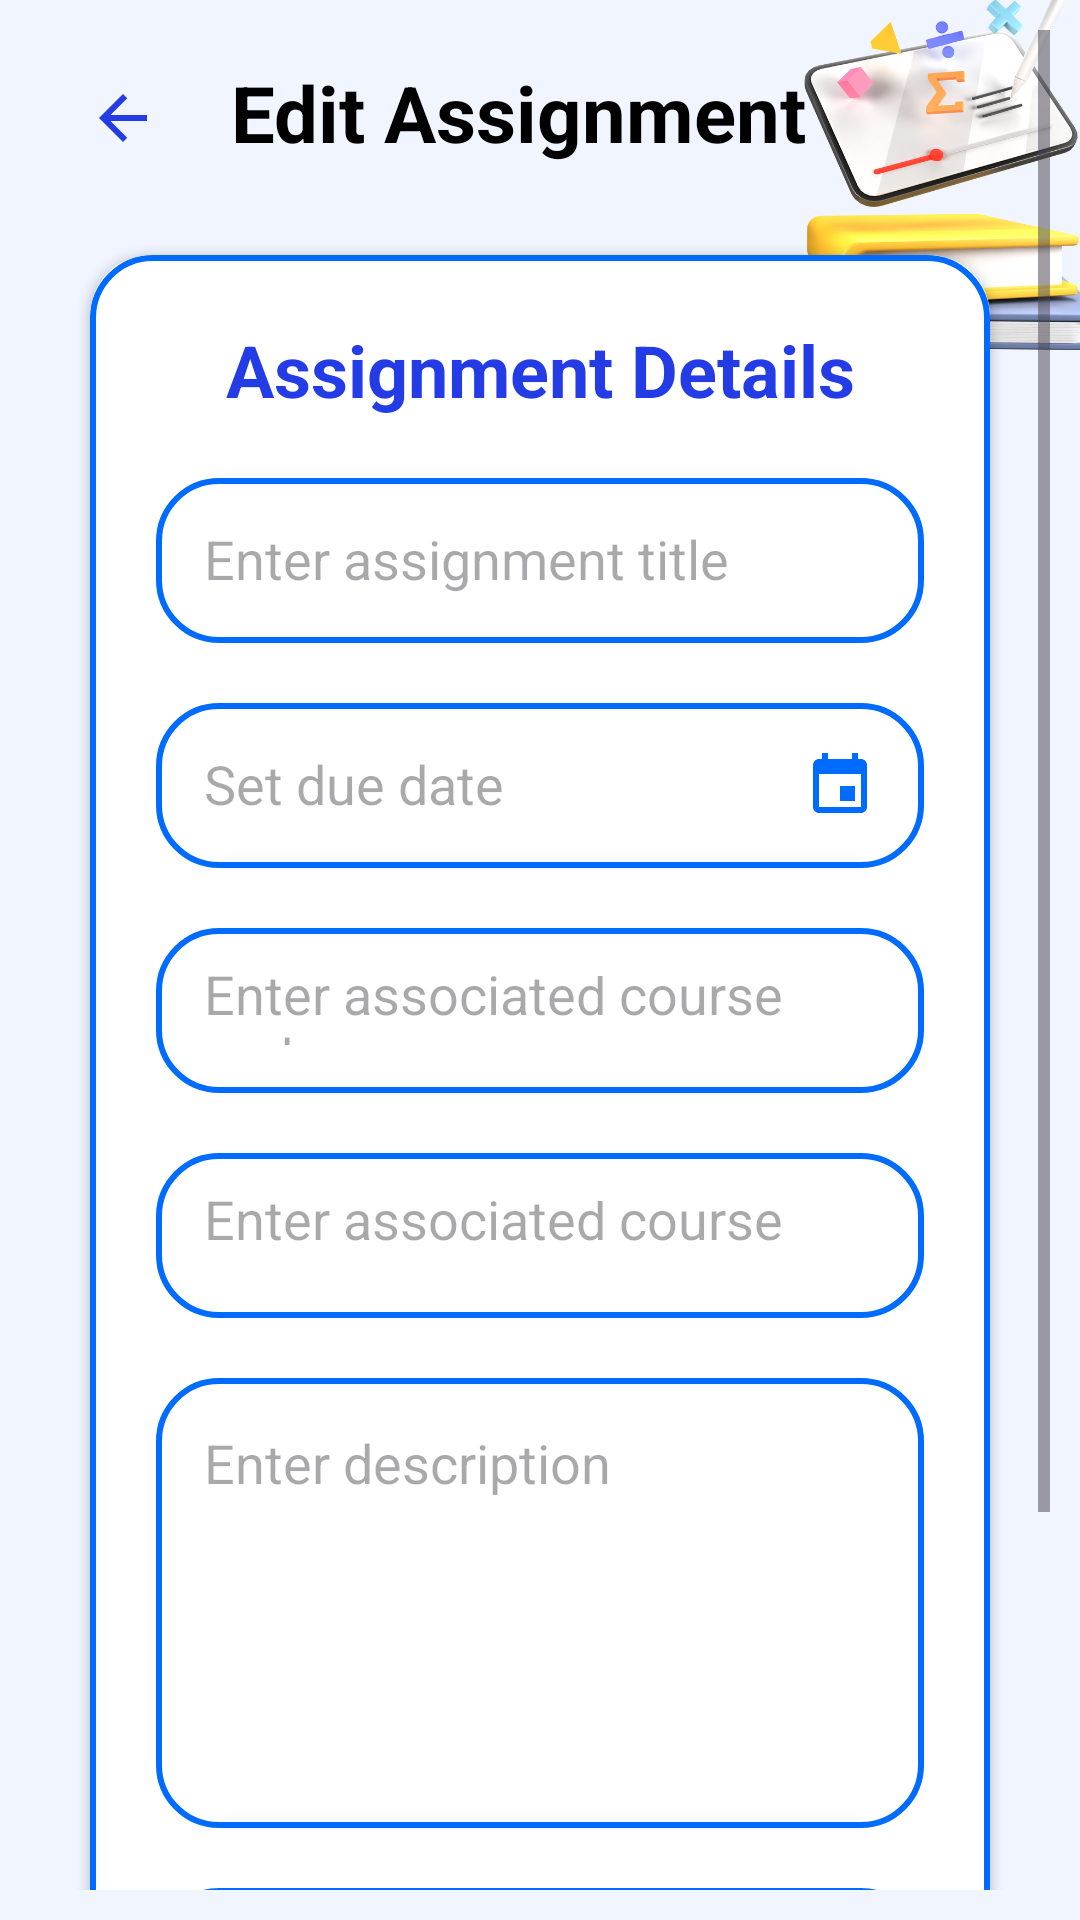

The Android layout XML behind this screen, and the referenced resources:
<!-- AndroidManifest.xml: application theme Theme.Project_JomStudy -->
<!-- res/layout/activity_edit_assignment.xml -->
<?xml version="1.0" encoding="utf-8"?>
<RelativeLayout xmlns:android="http://schemas.android.com/apk/res/android"
    xmlns:app="http://schemas.android.com/apk/res-auto"
    xmlns:tools="http://schemas.android.com/tools"
    android:id="@+id/main"
    android:layout_width="match_parent"
    android:layout_height="match_parent"
    android:padding="10dp"
    android:background="@drawable/coursebg"
    tools:context=".EditAssignment">

    <FrameLayout
        android:id="@+id/fragment"
        android:layout_width="match_parent"
        android:layout_height="match_parent">

        
        <ScrollView
            android:layout_width="match_parent"
            android:layout_height="match_parent">

            <LinearLayout
                android:layout_width="match_parent"
                android:layout_height="wrap_content"
                android:orientation="vertical">

                <LinearLayout
                    android:layout_width="match_parent"
                    android:layout_height="wrap_content"
                    android:layout_marginTop="10dp"
                    android:gravity="center_vertical"
                    android:orientation="horizontal">

                    <ImageButton
                        android:id="@+id/backButton"
                        android:layout_width="32dp"
                        android:layout_height="32dp"
                        android:layout_marginStart="15dp"
                        android:layout_marginTop="2dp"
                        android:background="?android:attr/selectableItemBackgroundBorderless"
                        android:src="@drawable/baseline_arrow_back_24" />

                    <TextView
                        android:layout_width="wrap_content"
                        android:layout_height="wrap_content"
                        android:layout_gravity="center"
                        android:layout_marginStart="20dp"
                        android:text="Edit Assignment"
                        android:textColor="@color/black"
                        android:textSize="26sp"
                        android:textStyle="bold" />

                </LinearLayout>

                <androidx.cardview.widget.CardView
                    android:layout_width="match_parent"
                    android:layout_height="wrap_content"
                    android:layout_marginStart="20dp"
                    android:layout_marginTop="30dp"
                    android:layout_marginEnd="20dp"
                    app:cardCornerRadius="20dp">

                    <LinearLayout
                        android:layout_width="match_parent"
                        android:layout_height="wrap_content"
                        android:layout_gravity="center_horizontal"
                        android:background="@drawable/custom_edit_text"
                        android:orientation="vertical"
                        android:padding="22dp">

                        <TextView
                            android:layout_width="match_parent"
                            android:layout_height="wrap_content"
                            android:text="Assignment Details"
                            android:textAlignment="center"
                            android:textColor="@color/blue_text"
                            android:textSize="24sp"
                            android:textStyle="bold" />

                        <EditText
                            android:id="@+id/assignmentTitle"
                            android:layout_width="match_parent"
                            android:layout_height="55dp"
                            android:layout_marginTop="20dp"
                            android:background="@drawable/custom_edit_text"
                            android:gravity="start|center_vertical"
                            android:hint="Enter assignment title"
                            android:padding="16dp"
                            android:textColor="@color/black" />

                        <EditText
                            android:id="@+id/duedate"
                            android:layout_width="match_parent"
                            android:layout_height="55dp"
                            android:layout_marginTop="20dp"
                            android:background="@drawable/custom_edit_text"
                            android:gravity="start|center_vertical"
                            android:inputType="date"
                            android:focusable="false"
                            android:drawableRight="@drawable/event_24dp_5f6368"
                            android:hint="Set due date"
                            android:padding="16dp"
                            android:textColor="@color/black" />

                        <EditText
                            android:id="@+id/courseCode"
                            android:layout_width="match_parent"
                            android:layout_height="55dp"
                            android:layout_marginTop="20dp"
                            android:background="@drawable/custom_edit_text"
                            android:gravity="start|center_vertical"
                            android:hint="Enter associated course code"
                            android:padding="16dp"
                            android:textColor="@color/black" />

                        <EditText
                            android:id="@+id/courseName"
                            android:layout_width="match_parent"
                            android:layout_height="55dp"
                            android:layout_marginTop="20dp"
                            android:background="@drawable/custom_edit_text"
                            android:gravity="start|center_vertical"
                            android:hint="Enter associated course name"
                            android:padding="16dp"
                            android:textColor="@color/black" />

                        <EditText
                            android:id="@+id/description"
                            android:layout_width="match_parent"
                            android:layout_height="150dp"
                            android:layout_marginTop="20dp"
                            android:background="@drawable/custom_edit_text"
                            android:gravity="start"
                            android:hint="Enter description"
                            android:padding="16dp"
                            android:textColor="@color/black" />

                        <EditText
                            android:id="@+id/progress"
                            android:layout_width="match_parent"
                            android:layout_height="55dp"
                            android:layout_marginTop="20dp"
                            android:background="@drawable/custom_edit_text"
                            android:gravity="start"
                            android:inputType="number"
                            android:hint="Enter progress"
                            android:padding="16dp"
                            android:textColor="@color/black" />

                        <Button
                            android:id="@+id/editAssignmentButton"
                            android:layout_width="match_parent"
                            android:layout_height="60dp"
                            android:layout_marginTop="22dp"
                            android:backgroundTint="@color/blue_text"
                            android:text="EDIT ASSIGNMENT"
                            android:textSize="18sp"
                            app:cornerRadius="20dp" />

                    </LinearLayout>
                </androidx.cardview.widget.CardView>
            </LinearLayout>
        </ScrollView>
    </FrameLayout>

</RelativeLayout>
<!-- resources referenced by this layout -->
<resources>
  <color name="black">#FF000000</color>
  <color name="blue_text">#233ce6</color>
  <!-- drawable baseline_arrow_back_24 (drawable) -->
  <vector xmlns:android="http://schemas.android.com/apk/res/android" android:autoMirrored="true" android:height="24dp" android:tint="@color/blue_text" android:viewportHeight="24" android:viewportWidth="24" android:width="24dp">
  
      <path android:fillColor="@android:color/white" android:pathData="M20,11H7.83l5.59,-5.59L12,4l-8,8 8,8 1.41,-1.41L7.83,13H20v-2z"/>
      
  </vector>
  <!-- drawable coursebg: png bitmap (drawable, 115098 bytes) -->
  <!-- drawable custom_edit_text (drawable) -->
  <?xml version="1.0" encoding="utf-8"?>
  <shape xmlns:android="http://schemas.android.com/apk/res/android"
      android:shape="rectangle">
      <solid android:color="#FFFFFF" />
      <stroke
          android:width="2dp"
          android:color="@color/dark_blue"/>
  
      <corners
          android:radius="20dp"/>
  
  </shape>
  <!-- drawable event_24dp_5f6368 (drawable) -->
  <vector xmlns:android="http://schemas.android.com/apk/res/android"
      android:width="24dp"
      android:height="24dp"
      android:viewportWidth="24"
      android:viewportHeight="24">
    <path
        android:pathData="M17,12h-5v5h5v-5zM16,1v2L8,3L8,1L6,1v2L5,3c-1.11,0 -1.99,0.9 -1.99,2L3,19c0,1.1 0.89,2 2,2h14c1.1,0 2,-0.9 2,-2L21,5c0,-1.1 -0.9,-2 -2,-2h-1L18,1h-2zM19,19L5,19L5,8h14v11z"
        android:fillColor="#006cff"/>
  </vector>
  <style name="Theme.Project_JomStudy" parent="Base.Theme.Project_JomStudy" />
  <color name="dark_blue">#006cff</color>
  <style name="Base.Theme.Project_JomStudy" parent="Theme.Material3.DayNight.NoActionBar" />
</resources>
